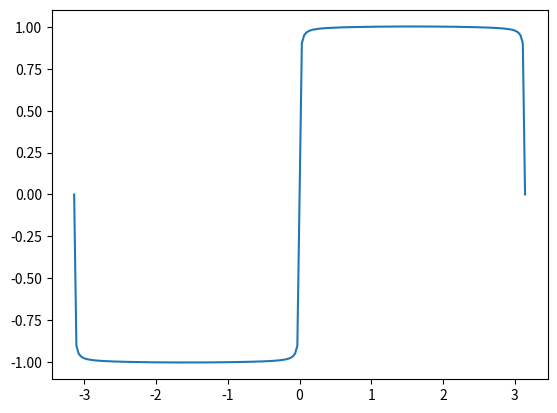

Recreate this plot in Python.
#!/usr/bin/env python
# -*- coding:utf-8 -*-
#       FileName:  sq_wave.py
#
#    Description:
#
#        Version:  1.0
#        Created:  2018-07-03 10:36:31
#  Last Modified:  2019-09-03 12:19:00
#       Revision:  none
#       Compiler:  gcc
#
#         Author:  zt ()
#   Organization:

import numpy as np
import matplotlib.pyplot as plt

t = np.linspace(-np.pi, np.pi, 201)
k = np.arange(1, float(100))
k = 2 * k - 1
f = np.zeros_like(t)

for i in range(len(t)):
    f[i] = np.sum(np.sin(k * t[i]) / k)
f = (4 / np.pi) * f

plt.plot(t, f)
plt.show()
